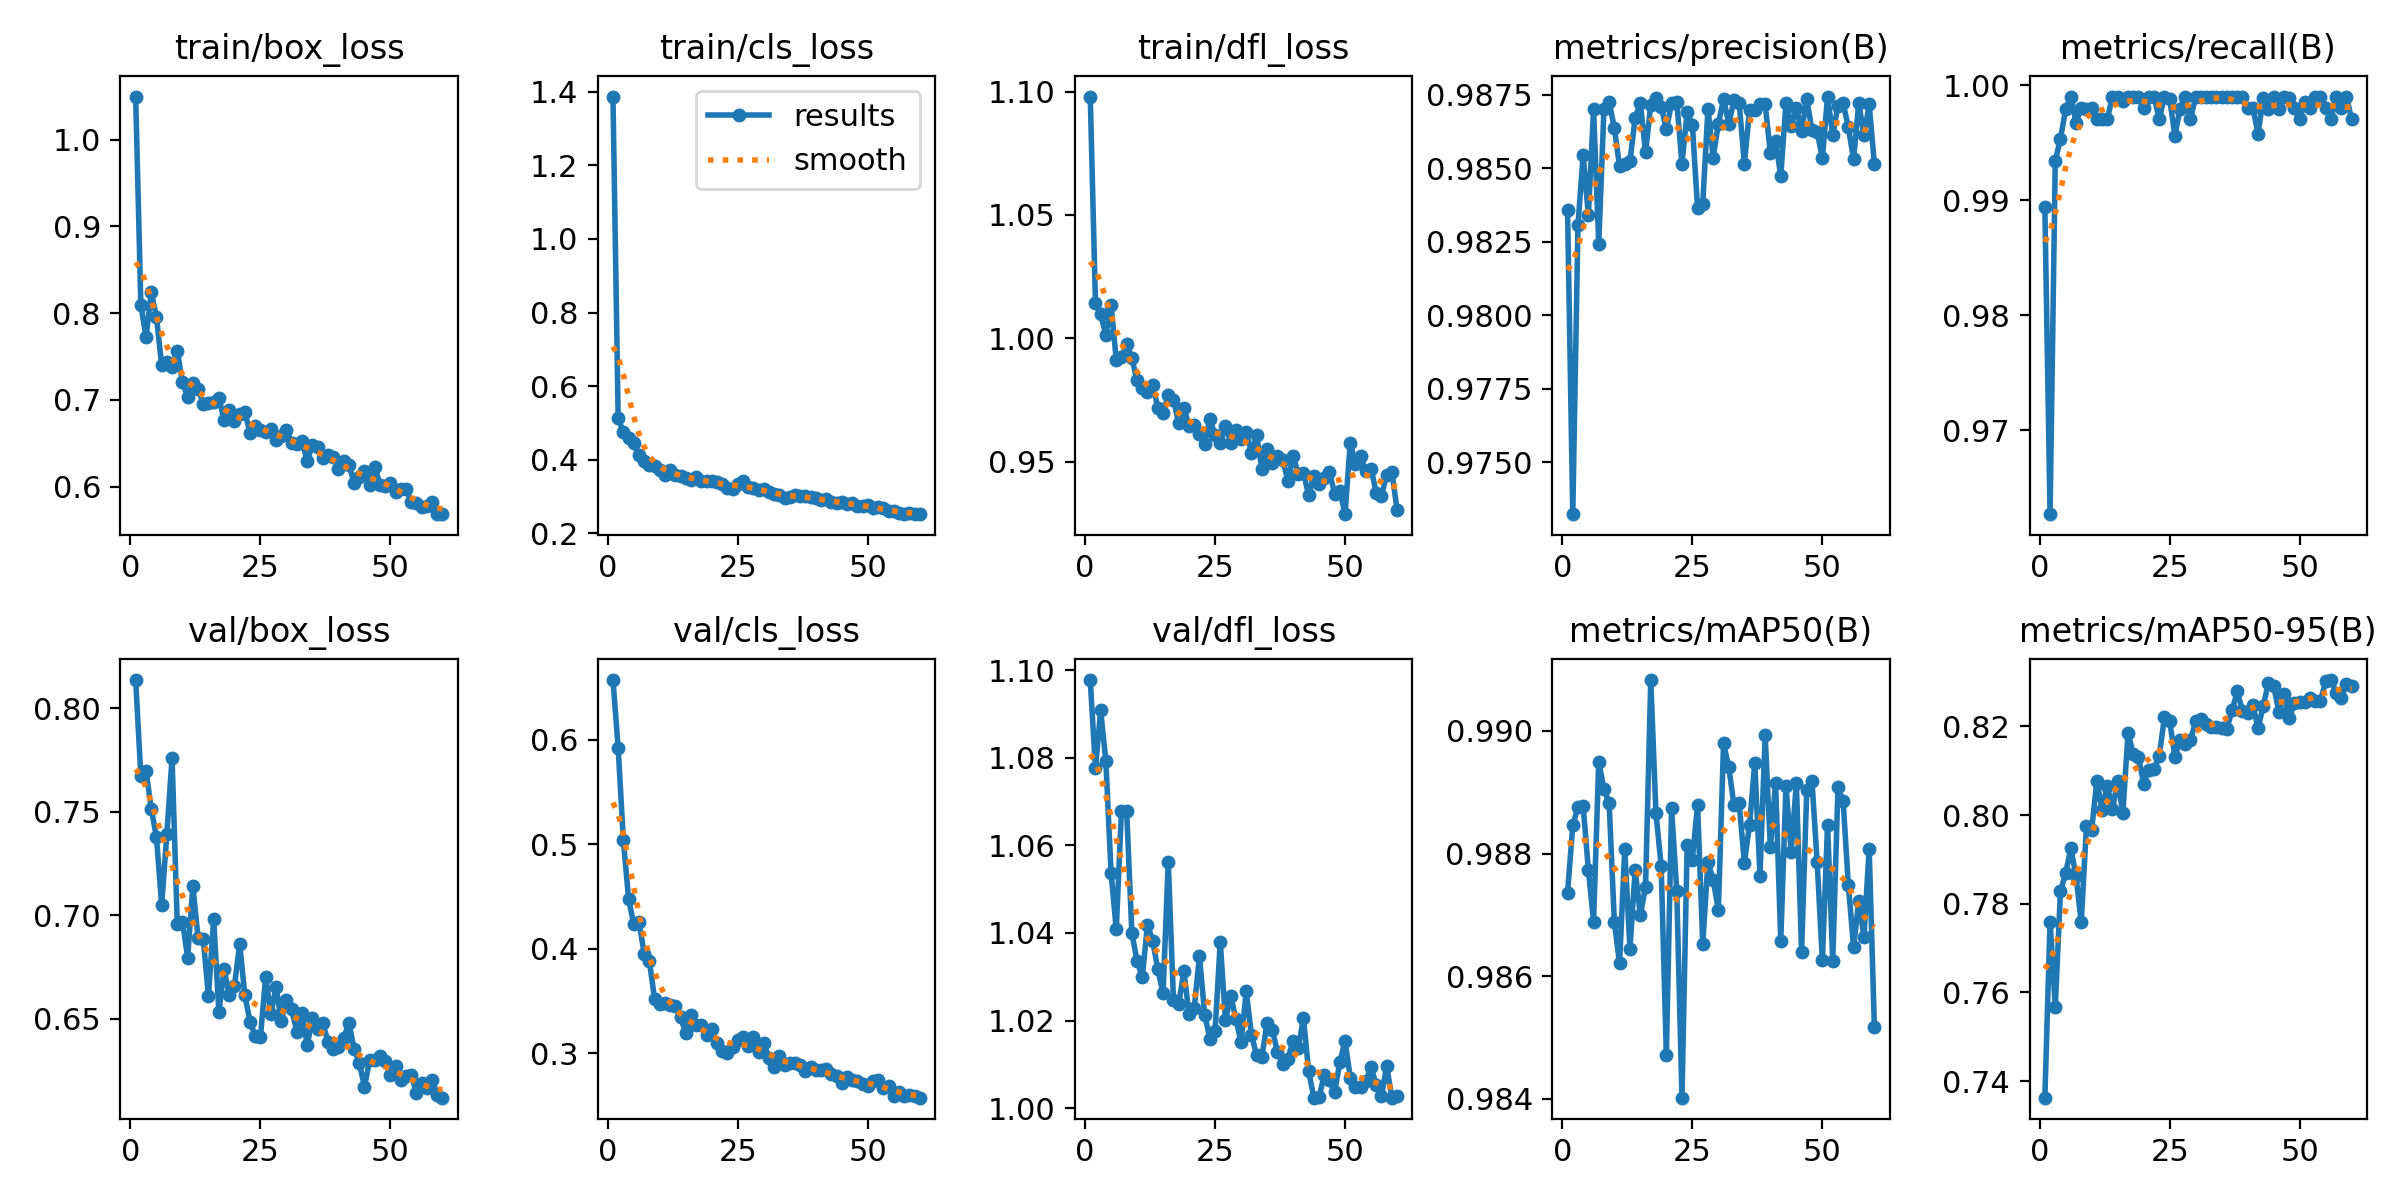

Values plotted in this chart, from the file beside it:
epoch, time, train/box_loss, train/cls_loss, train/dfl_loss, metrics/precision(B), metrics/recall(B), metrics/mAP50(B), metrics/mAP50-95(B), val/box_loss, val/cls_loss, val/dfl_loss, lr/pg0, lr/pg1, lr/pg2
1, 16.83, 1.05, 1.387, 1.098, 0.9836, 0.9894, 0.9874, 0.7363, 0.8137, 0.6572, 1.098, 0.0004619, 0.0004619, 0.0004619
2, 30.2, 0.8092, 0.5135, 1.014, 0.9732, 0.9627, 0.9885, 0.776, 0.7673, 0.5924, 1.078, 0.0009228, 0.0009228, 0.0009228
3, 43.59, 0.7722, 0.4744, 1.01, 0.9831, 0.9934, 0.9888, 0.7567, 0.7698, 0.5037, 1.091, 0.001368, 0.001368, 0.001368
4, 55.32, 0.8237, 0.4579, 1.001, 0.9855, 0.9953, 0.9888, 0.7828, 0.7515, 0.4478, 1.079, 0.001358, 0.001358, 0.001358
5, 67.9, 0.7954, 0.4457, 1.013, 0.9834, 0.9979, 0.9877, 0.7869, 0.7378, 0.4237, 1.054, 0.001335, 0.001335, 0.001335
6, 81.22, 0.7398, 0.4124, 0.9914, 0.987, 0.999, 0.9869, 0.7925, 0.7051, 0.4257, 1.041, 0.001311, 0.001311, 0.001311
7, 94.56, 0.7433, 0.3979, 0.9925, 0.9824, 0.9967, 0.9895, 0.7862, 0.7394, 0.3953, 1.068, 0.001288, 0.001288, 0.001288
8, 107.6, 0.7378, 0.3857, 0.9976, 0.987, 0.998, 0.989, 0.7758, 0.776, 0.3881, 1.068, 0.001264, 0.001264, 0.001264
9, 119.9, 0.7565, 0.3842, 0.9919, 0.9872, 0.9979, 0.9888, 0.7976, 0.6961, 0.352, 1.04, 0.00124, 0.00124, 0.00124
10, 131.9, 0.7205, 0.3725, 0.983, 0.9864, 0.998, 0.9869, 0.7966, 0.6971, 0.3471, 1.034, 0.001217, 0.001217, 0.001217
11, 144.5, 0.7034, 0.3583, 0.98, 0.9851, 0.997, 0.9862, 0.8078, 0.6797, 0.3479, 1.03, 0.001193, 0.001193, 0.001193
12, 157.4, 0.7196, 0.3726, 0.9782, 0.9851, 0.997, 0.9881, 0.8012, 0.7143, 0.3456, 1.042, 0.00117, 0.00117, 0.00117
13, 170.4, 0.7127, 0.3579, 0.9812, 0.9852, 0.997, 0.9865, 0.8066, 0.6892, 0.3448, 1.038, 0.001146, 0.001146, 0.001146
14, 182.5, 0.6953, 0.3558, 0.972, 0.9867, 0.999, 0.9877, 0.8013, 0.6885, 0.3341, 1.032, 0.001122, 0.001122, 0.001122
15, 194.4, 0.6958, 0.3511, 0.9698, 0.9872, 0.999, 0.987, 0.8077, 0.6612, 0.3192, 1.026, 0.001099, 0.001099, 0.001099
16, 206.6, 0.6971, 0.3452, 0.977, 0.9855, 0.9986, 0.9875, 0.8005, 0.6984, 0.3361, 1.056, 0.001075, 0.001075, 0.001075
17, 219.5, 0.7024, 0.3529, 0.9753, 0.9872, 0.999, 0.9908, 0.8185, 0.6533, 0.3268, 1.025, 0.001052, 0.001052, 0.001052
18, 232.8, 0.6765, 0.3411, 0.9658, 0.9874, 0.999, 0.9887, 0.8138, 0.674, 0.3269, 1.024, 0.001028, 0.001028, 0.001028
19, 245, 0.6886, 0.3433, 0.9717, 0.9871, 0.999, 0.9878, 0.8131, 0.6616, 0.3174, 1.031, 0.001005, 0.001005, 0.001005
20, 256.6, 0.676, 0.341, 0.9646, 0.9863, 0.998, 0.9847, 0.8071, 0.666, 0.3227, 1.021, 0.000981, 0.000981, 0.000981
21, 269, 0.6835, 0.3388, 0.9648, 0.9872, 0.999, 0.9887, 0.8102, 0.6863, 0.3094, 1.023, 0.0009574, 0.0009574, 0.0009574
22, 281.7, 0.6859, 0.3332, 0.9614, 0.9873, 0.999, 0.9874, 0.8104, 0.6614, 0.3022, 1.035, 0.0009339, 0.0009339, 0.0009339
23, 294.9, 0.6618, 0.3242, 0.9574, 0.9851, 0.997, 0.984, 0.8133, 0.6487, 0.3002, 1.021, 0.0009103, 0.0009103, 0.0009103
24, 307.5, 0.6697, 0.321, 0.9675, 0.9869, 0.999, 0.9881, 0.8221, 0.6418, 0.3058, 1.016, 0.0008867, 0.0008867, 0.0008867
25, 319.6, 0.6648, 0.334, 0.9608, 0.9865, 0.9988, 0.9879, 0.8213, 0.6414, 0.3121, 1.018, 0.0008631, 0.0008631, 0.0008631
26, 331.8, 0.6634, 0.3418, 0.9576, 0.9836, 0.9956, 0.9888, 0.813, 0.6703, 0.3155, 1.038, 0.0008395, 0.0008395, 0.0008395
27, 344.3, 0.6659, 0.3262, 0.9645, 0.9838, 0.9979, 0.9865, 0.817, 0.6523, 0.3066, 1.02, 0.000816, 0.000816, 0.000816
28, 357.5, 0.6533, 0.3242, 0.9576, 0.987, 0.999, 0.9879, 0.816, 0.6656, 0.3152, 1.026, 0.0007924, 0.0007924, 0.0007924
29, 369.6, 0.6582, 0.3181, 0.9631, 0.9854, 0.997, 0.9876, 0.8168, 0.6492, 0.3012, 1.02, 0.0007688, 0.0007688, 0.0007688
30, 381.7, 0.6657, 0.3207, 0.9594, 0.9865, 0.999, 0.9871, 0.8211, 0.6591, 0.3099, 1.015, 0.0007452, 0.0007452, 0.0007452
31, 394, 0.6496, 0.3115, 0.9621, 0.9874, 0.999, 0.9898, 0.8216, 0.6546, 0.2949, 1.027, 0.0007216, 0.0007216, 0.0007216
32, 406.6, 0.6487, 0.3079, 0.9537, 0.9865, 0.999, 0.9894, 0.8205, 0.6439, 0.2863, 1.017, 0.0006981, 0.0006981, 0.0006981
33, 419.4, 0.6527, 0.3032, 0.9607, 0.9873, 0.999, 0.9888, 0.8199, 0.6528, 0.2976, 1.012, 0.0006745, 0.0006745, 0.0006745
34, 432, 0.6289, 0.2955, 0.9472, 0.9872, 0.999, 0.9888, 0.8198, 0.6372, 0.2886, 1.012, 0.0006509, 0.0006509, 0.0006509
35, 443.3, 0.6481, 0.2985, 0.9553, 0.9851, 0.999, 0.9879, 0.8196, 0.6507, 0.2902, 1.02, 0.0006273, 0.0006273, 0.0006273
36, 455.7, 0.6461, 0.3052, 0.9495, 0.987, 0.999, 0.9885, 0.8194, 0.6453, 0.2906, 1.018, 0.0006038, 0.0006038, 0.0006038
37, 468.3, 0.6326, 0.3011, 0.9526, 0.987, 0.999, 0.9895, 0.8236, 0.6478, 0.2884, 1.013, 0.0005802, 0.0005802, 0.0005802
38, 481.3, 0.6364, 0.3009, 0.9509, 0.9872, 0.999, 0.9876, 0.8279, 0.639, 0.2833, 1.01, 0.0005566, 0.0005566, 0.0005566
39, 493.8, 0.6342, 0.2996, 0.9424, 0.9872, 0.999, 0.9899, 0.8235, 0.6355, 0.2869, 1.011, 0.000533, 0.000533, 0.000533
40, 505.3, 0.6207, 0.2948, 0.9524, 0.9855, 0.998, 0.9881, 0.823, 0.6365, 0.2839, 1.015, 0.0005094, 0.0005094, 0.0005094
41, 517.8, 0.6298, 0.2912, 0.9453, 0.9859, 0.998, 0.9891, 0.8248, 0.6407, 0.2836, 1.014, 0.0004859, 0.0004859, 0.0004859
42, 530.5, 0.625, 0.2922, 0.9455, 0.9847, 0.9958, 0.9866, 0.8196, 0.6482, 0.2843, 1.021, 0.0004623, 0.0004623, 0.0004623
43, 543.3, 0.6042, 0.2866, 0.9366, 0.9872, 0.9989, 0.9891, 0.8246, 0.6356, 0.2798, 1.008, 0.0004387, 0.0004387, 0.0004387
44, 555.3, 0.611, 0.2838, 0.9444, 0.9864, 0.9979, 0.988, 0.8299, 0.6289, 0.2777, 1.002, 0.0004151, 0.0004151, 0.0004151
45, 567.2, 0.618, 0.2847, 0.941, 0.987, 0.999, 0.9891, 0.8291, 0.6172, 0.2715, 1.002, 0.0003915, 0.0003915, 0.0003915
46, 579.1, 0.6019, 0.2797, 0.9434, 0.9863, 0.998, 0.9864, 0.8233, 0.6302, 0.2766, 1.008, 0.000368, 0.000368, 0.000368
47, 591.8, 0.6224, 0.2823, 0.9459, 0.9874, 0.999, 0.989, 0.8273, 0.63, 0.2746, 1.006, 0.0003444, 0.0003444, 0.0003444
48, 604.7, 0.6022, 0.2748, 0.9371, 0.9863, 0.9989, 0.9892, 0.8219, 0.6321, 0.2728, 1.004, 0.0003208, 0.0003208, 0.0003208
49, 616.7, 0.6009, 0.2752, 0.9384, 0.9862, 0.998, 0.9879, 0.8252, 0.6298, 0.2706, 1.011, 0.0002972, 0.0002972, 0.0002972
50, 628.9, 0.6042, 0.2776, 0.9288, 0.9853, 0.997, 0.9863, 0.8255, 0.623, 0.2687, 1.015, 0.0002737, 0.0002737, 0.0002737
51, 641.7, 0.5943, 0.2683, 0.9578, 0.9874, 0.9985, 0.9885, 0.8254, 0.6274, 0.2731, 1.007, 0.0002501, 0.0002501, 0.0002501
52, 652, 0.5967, 0.2709, 0.9492, 0.9861, 0.998, 0.9862, 0.8264, 0.6207, 0.2737, 1.005, 0.0002265, 0.0002265, 0.0002265
53, 661.3, 0.5966, 0.2678, 0.9525, 0.9871, 0.999, 0.9891, 0.8257, 0.6225, 0.2667, 1.005, 0.0002029, 0.0002029, 0.0002029
54, 670.7, 0.5824, 0.2614, 0.9462, 0.9872, 0.999, 0.9889, 0.8257, 0.6231, 0.2683, 1.006, 0.0001793, 0.0001793, 0.0001793
55, 680.9, 0.5812, 0.2594, 0.9473, 0.9864, 0.998, 0.9875, 0.8302, 0.6143, 0.259, 1.009, 0.0001558, 0.0001558, 0.0001558
56, 689.8, 0.5766, 0.2559, 0.9375, 0.9853, 0.997, 0.9865, 0.8304, 0.6192, 0.2623, 1.005, 0.0001322, 0.0001322, 0.0001322
57, 700, 0.5771, 0.2524, 0.9362, 0.9872, 0.999, 0.9872, 0.8276, 0.6167, 0.2586, 1.003, 0.0001086, 0.0001086, 0.0001086
58, 711, 0.5818, 0.256, 0.9449, 0.9861, 0.998, 0.9866, 0.8263, 0.6207, 0.2595, 1.01, 8.50255e-05, 8.50255e-05, 8.50255e-05
59, 719.8, 0.5685, 0.2526, 0.946, 0.9872, 0.999, 0.9881, 0.8295, 0.6133, 0.2587, 1.002, 6.1447e-05, 6.1447e-05, 6.1447e-05
60, 730.6, 0.5681, 0.2521, 0.9306, 0.9851, 0.997, 0.9852, 0.8291, 0.612, 0.2573, 1.003, 3.78685e-05, 3.78685e-05, 3.78685e-05
